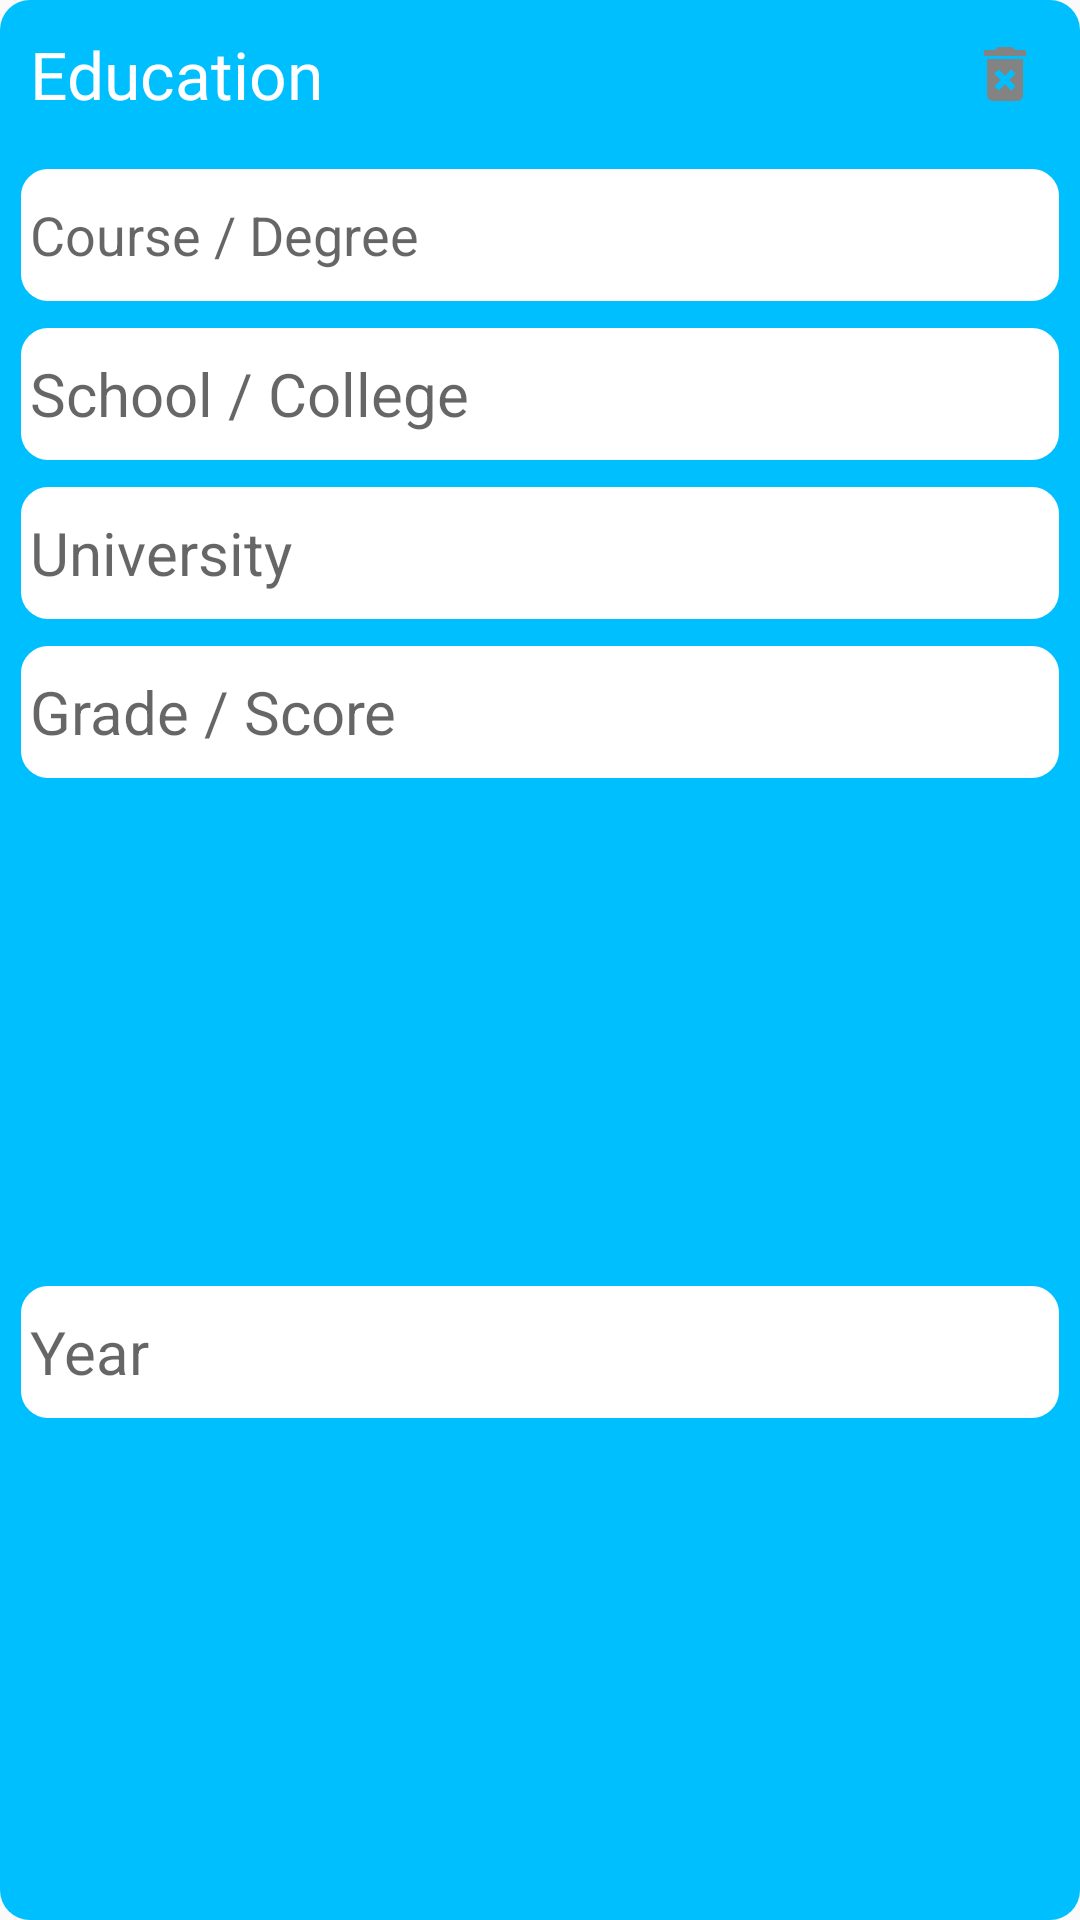

Layout XML and referenced resources for this Android screen:
<!-- AndroidManifest.xml: application theme Theme.ResumeCraft -->
<!-- res/layout/adapter_education.xml -->
<?xml version="1.0" encoding="utf-8"?>
<androidx.constraintlayout.widget.ConstraintLayout xmlns:android="http://schemas.android.com/apk/res/android"
    xmlns:app="http://schemas.android.com/apk/res-auto"
    xmlns:tools="http://schemas.android.com/tools"
    android:layout_width="match_parent"
    android:layout_height="wrap_content"
    android:layout_margin="15sp"
    android:background="@drawable/adapter_background">

    <TextView
        android:id="@+id/education_university"
        android:layout_width="0dp"
        android:layout_height="wrap_content"
        android:layout_marginTop="5dp"
        android:autofillHints=""
        android:background="@drawable/input_single_line_text_background"
        android:ems="10"
        android:gravity="center_vertical"
        android:hint="@string/university"
        android:minHeight="48sp"
        android:padding="5sp"
        android:textSize="20sp"
        app:layout_constraintEnd_toEndOf="@+id/education_degree"
        app:layout_constraintHorizontal_bias="1.0"
        app:layout_constraintStart_toStartOf="@+id/education_degree"
        app:layout_constraintTop_toBottomOf="@+id/education_school"
        tools:ignore="TextContrastCheck" />

    <TextView
        android:id="@+id/textView"
        android:layout_width="0dp"
        android:layout_height="wrap_content"
        android:fontFamily="@font/alegreya_sans_sc_medium"
        android:padding="10sp"
        android:text="@string/education"
        android:textColor="#FFFFFF"
        android:textSize="22sp"
        app:layout_constraintEnd_toStartOf="@+id/delete_education"
        app:layout_constraintStart_toStartOf="parent"
        app:layout_constraintTop_toTopOf="parent"
        tools:ignore="TextContrastCheck" />

    <TextView
        android:id="@+id/education_degree"
        android:layout_width="0dp"
        android:layout_height="wrap_content"
        android:layout_marginStart="5dp"
        android:layout_marginTop="5dp"
        android:layout_marginEnd="5dp"
        android:autofillHints=""
        android:background="@drawable/input_single_line_text_background"
        android:ems="10"
        android:gravity="center_vertical"
        android:hint="@string/course_degree"
        android:minHeight="48sp"
        android:padding="5sp"
        android:textSize="18sp"
        app:layout_constraintEnd_toEndOf="parent"
        app:layout_constraintStart_toStartOf="parent"
        app:layout_constraintTop_toBottomOf="@+id/textView"
        tools:ignore="TextContrastCheck" />

    <TextView
        android:id="@+id/education_school"
        android:layout_width="0dp"
        android:layout_height="wrap_content"
        android:layout_marginTop="5dp"
        android:autofillHints=""
        android:background="@drawable/input_single_line_text_background"
        android:ems="10"
        android:gravity="center_vertical"
        android:hint="@string/school_college"
        android:minHeight="48sp"
        android:padding="5sp"
        android:textSize="20sp"
        app:layout_constraintEnd_toEndOf="@+id/education_degree"
        app:layout_constraintStart_toStartOf="@+id/education_degree"
        app:layout_constraintTop_toBottomOf="@+id/education_degree"
        tools:ignore="TextContrastCheck" />

    <TextView
        android:id="@+id/education_score"
        android:layout_width="0dp"
        android:layout_height="wrap_content"
        android:layout_marginTop="5dp"
        android:autofillHints=""
        android:background="@drawable/input_single_line_text_background"
        android:ems="10"
        android:gravity="center_vertical"
        android:hint="@string/grade_score"
        android:minHeight="48sp"
        android:padding="5sp"
        android:textSize="20sp"
        app:layout_constraintEnd_toEndOf="@+id/education_school"
        app:layout_constraintStart_toStartOf="@+id/education_school"
        app:layout_constraintTop_toBottomOf="@+id/education_university"
        tools:ignore="TextContrastCheck" />

    <TextView
        android:id="@+id/education_year"
        android:layout_width="0dp"
        android:layout_height="wrap_content"
        android:layout_marginTop="5dp"
        android:layout_marginBottom="5dp"
        android:autofillHints=""
        android:background="@drawable/input_single_line_text_background"
        android:ems="10"
        android:gravity="center_vertical"
        android:hint="@string/year"
        android:minHeight="48sp"
        android:padding="5sp"
        android:textSize="20sp"
        app:layout_constraintBottom_toBottomOf="parent"
        app:layout_constraintEnd_toEndOf="@id/education_score"
        app:layout_constraintStart_toStartOf="@+id/education_score"
        app:layout_constraintTop_toBottomOf="@+id/education_score"
        tools:ignore="TextContrastCheck" />

    <ImageButton
        android:id="@+id/delete_education"
        android:layout_width="50sp"
        android:layout_height="0dp"
        android:background="@android:color/transparent"
        android:contentDescription="@string/delete"
        app:layout_constraintBottom_toBottomOf="@+id/textView"
        app:layout_constraintEnd_toEndOf="parent"
        app:layout_constraintStart_toEndOf="@+id/textView"
        app:layout_constraintTop_toTopOf="@+id/textView"
        app:srcCompat="@drawable/ic_delete"
        tools:ignore="SpeakableTextPresentCheck,ImageContrastCheck,ImageContrastCheck" />

</androidx.constraintlayout.widget.ConstraintLayout>
<!-- resources referenced by this layout -->
<resources>
  <!-- drawable adapter_background (drawable) -->
  <?xml version="1.0" encoding="utf-8"?>
  <shape xmlns:android="http://schemas.android.com/apk/res/android" android:shape="rectangle">
      <corners android:radius="10dp" />
      <solid android:color="#00BFFF" />
  </shape>
  <!-- drawable ic_delete (drawable) -->
  <vector android:height="24dp" android:tint="#838383"
      android:viewportHeight="24" android:viewportWidth="24"
      android:width="24dp" xmlns:android="http://schemas.android.com/apk/res/android">
      <path android:fillColor="#838383" android:pathData="M6,19c0,1.1 0.9,2 2,2h8c1.1,0 2,-0.9 2,-2L18,7L6,7v12zM8.46,11.88l1.41,-1.41L12,12.59l2.12,-2.12 1.41,1.41L13.41,14l2.12,2.12 -1.41,1.41L12,15.41l-2.12,2.12 -1.41,-1.41L10.59,14l-2.13,-2.12zM15.5,4l-1,-1h-5l-1,1L5,4v2h14L19,4z"/>
  </vector>
  <!-- drawable input_single_line_text_background (drawable) -->
  <?xml version="1.0" encoding="utf-8"?>
  <shape xmlns:android="http://schemas.android.com/apk/res/android" android:shape="rectangle">
      <stroke android:color="#00BFFF" android:width="2dp" />
      <solid android:color="#FFFFFF" />
      <corners android:radius="10dp" />
  "
  
  </shape>
  <string name="course_degree">Course / Degree</string>
  <string name="delete">delete</string>
  <string name="education">Education</string>
  <string name="grade_score">Grade / Score</string>
  <string name="school_college">School / College</string>
  <string name="university">University</string>
  <string name="year">Year</string>
  <style name="Theme.ResumeCraft" parent="Theme.AppCompat.Light.NoActionBar">
          
          <item name="colorPrimary">@color/purple_500</item>
          <item name="colorPrimaryDark">@color/purple_700</item>
          <item name="colorAccent">@color/teal_200</item>
          <item name="android:autofilledHighlight" tools:targetApi="o">@android:color/transparent</item>
          
      </style>
  <color name="purple_500">#FF6200EE</color>
  <color name="purple_700">#FF3700B3</color>
  <color name="teal_200">#FF03DAC5</color>
</resources>
